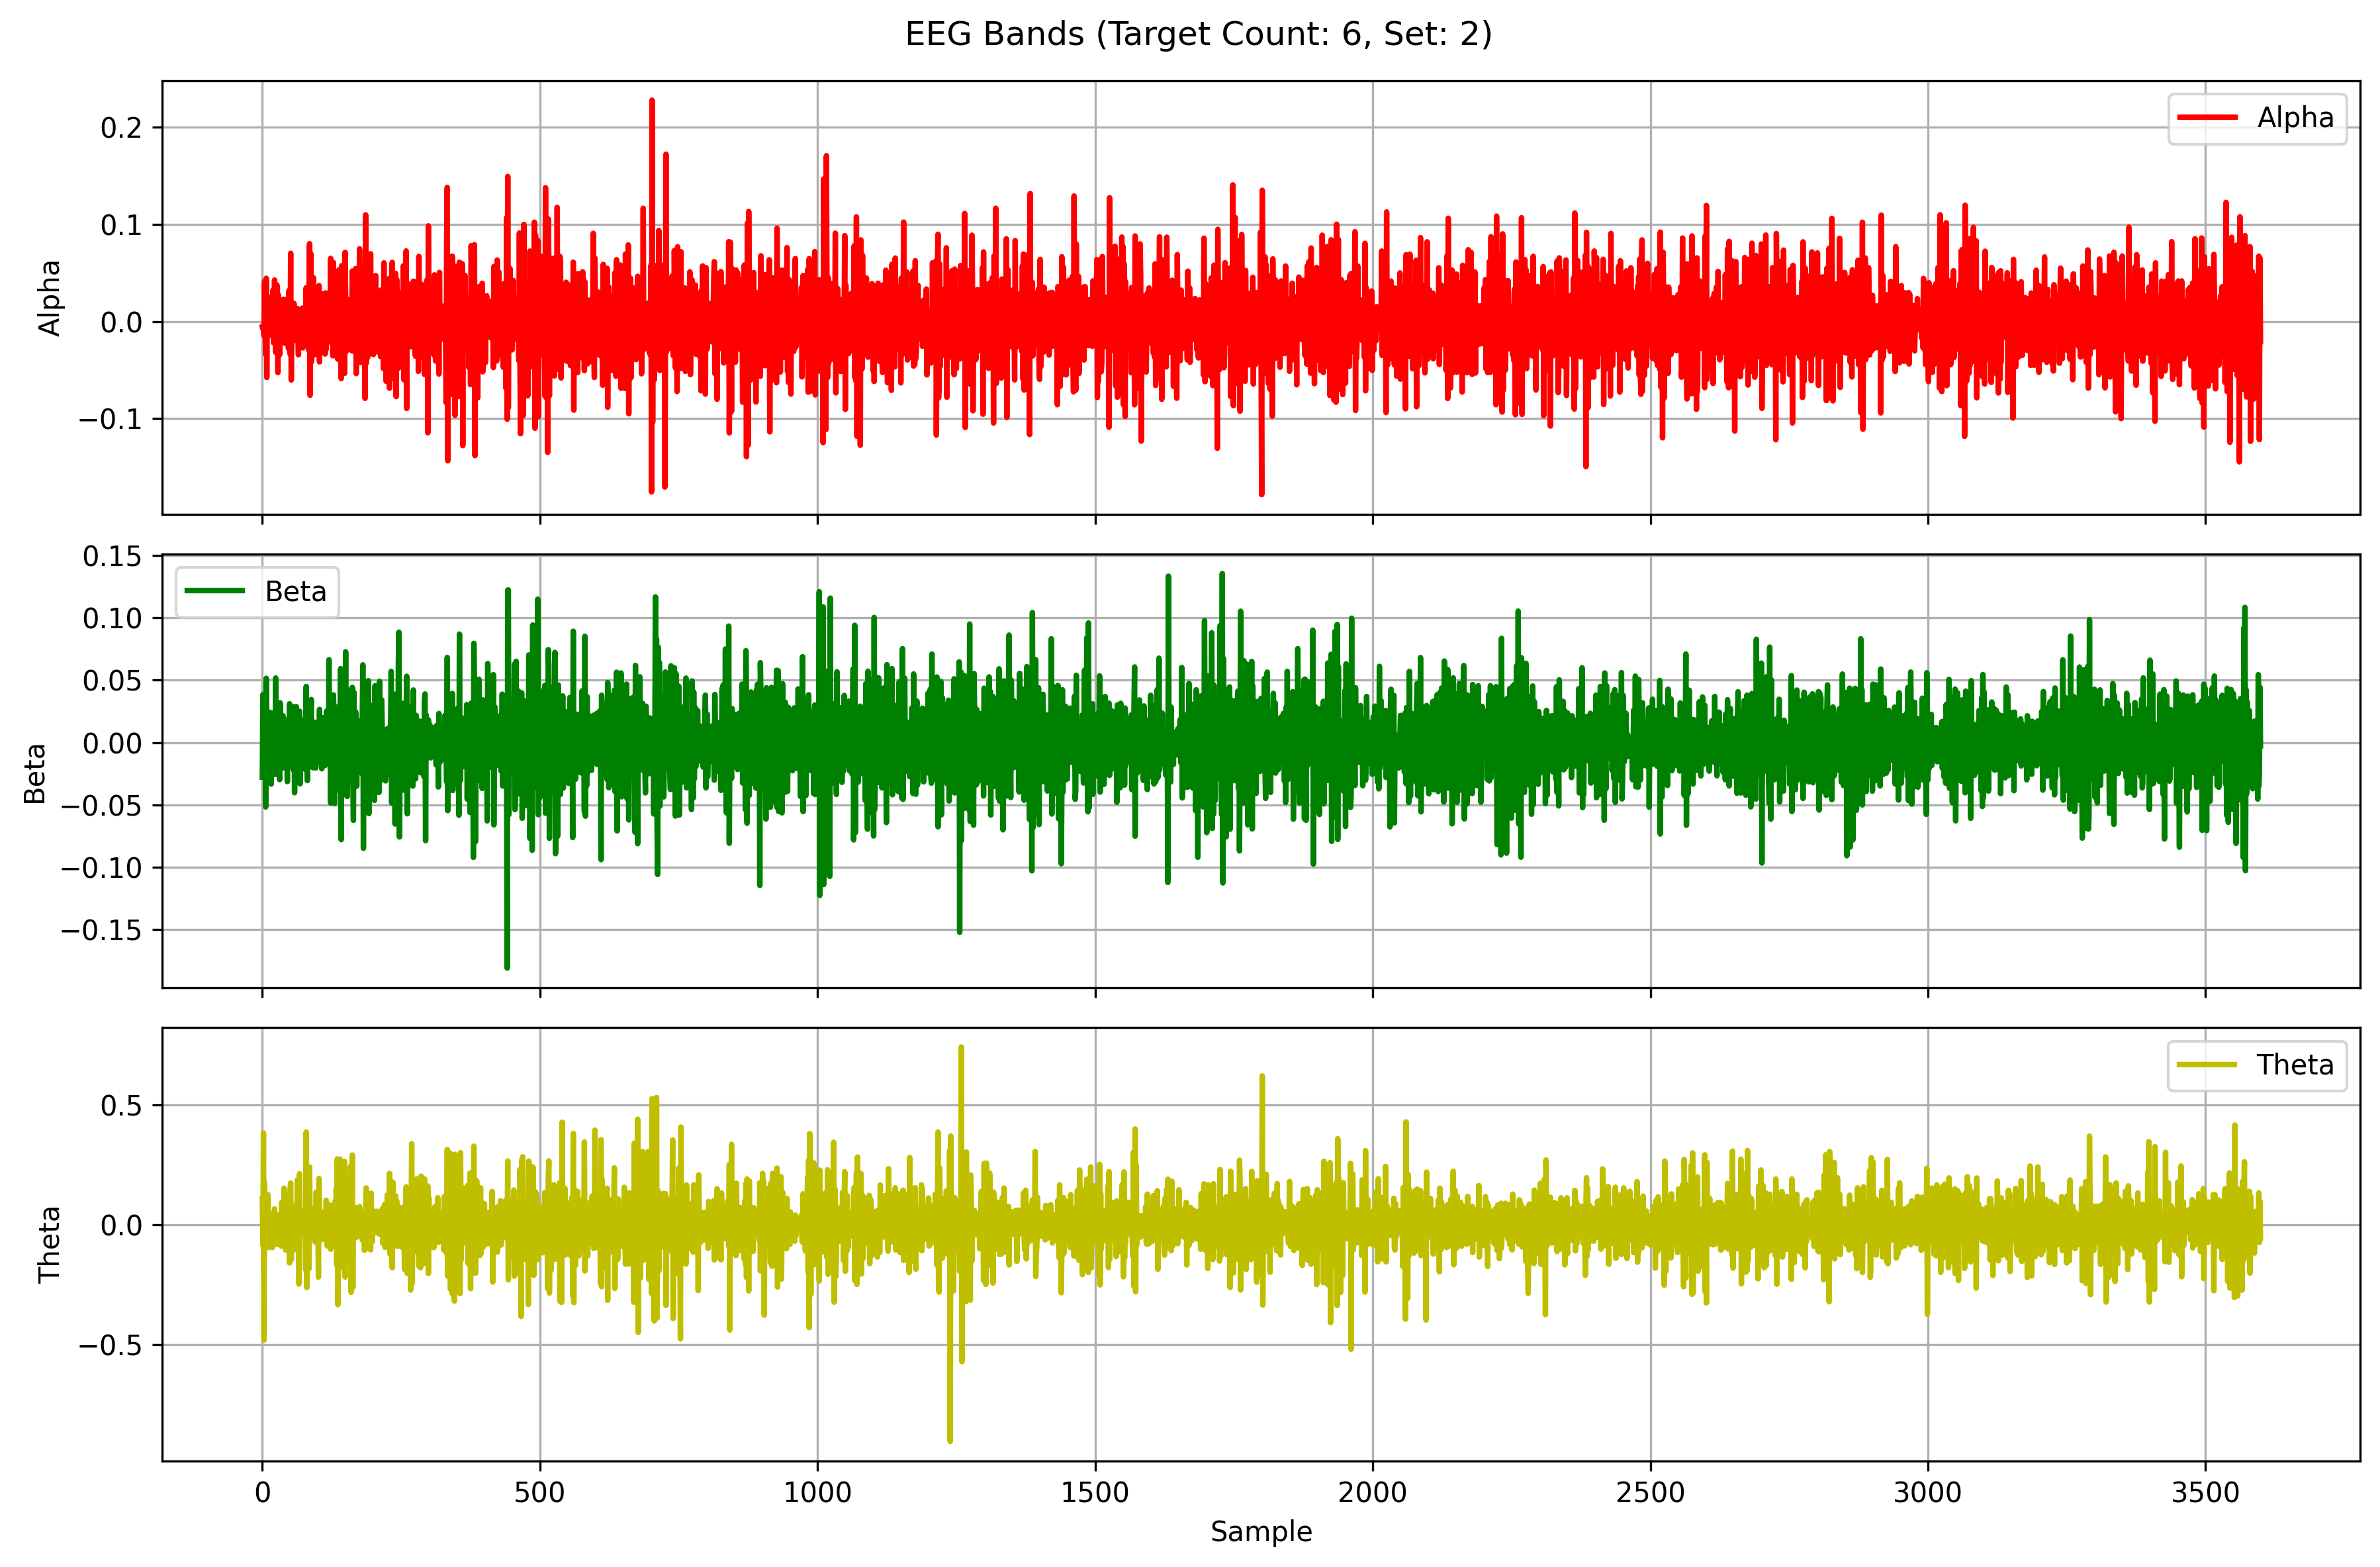

Source data for this figure (header and first rows):
Alpha, Beta, Theta
-0.00537, -0.0278, 0.107
-0.007671, 0.0384, -0.08551
-0.004385, -0.02533, 0.3824
-0.01453, 0.005466, -0.4805
0.04133, 0.0005314, 0.1771
-0.008733, 0.012, -0.03982
-0.03354, -0.05165, 0.0894
0.0446, 0.05147, -0.07804
-0.05756, -0.03074, -0.04068
0.02637, 0.02211, -0.04737
0.01996, -0.01067, 0.1251
-0.01059, -0.006981, -0.09508
0.004744, 0.002384, 0.0378
-0.01082, 0.02427, -0.02431
-0.01401, -0.007388, -0.03093
0.02236, 0.009628, 0.04304
-0.005375, -0.03331, 0.04492
-0.01316, 0.00942, 0.02554
-0.005315, 0.02353, -0.09505
0.03212, -0.0171, 0.04752
-0.02172, 0.007266, -0.02484
-0.01357, -0.008721, -0.03058
0.04282, 0.006066, 0.06578
0.007317, -0.02565, -0.03637
-0.03164, 0.05169, 0.005252
-0.0196, -0.01035, 0.03892
0.03789, -0.01868, 0.000856
0.03423, 0.00541, -0.08181
-0.05245, 0.003367, -0.002985
0.02741, 0.01, 0.04002
-0.009144, -0.02019, 0.03288
-0.03424, -0.02977, 0.02141
0.006856, 0.0318, 0.007997
0.002037, 0.007303, -0.01051
0.02194, -0.008377, -0.08897
-0.01282, -0.02084, 0.09331
0.008888, 0.01555, 0.01486
-0.01934, 0.02153, -0.05506
0.02299, 0.003408, -0.08428
0.004276, -0.01951, 0.1523
-0.015, -0.01618, -0.07585
-0.02244, 0.01827, 0.125
0.00728, -0.0008387, -0.105
0.02281, 0.01404, 0.03536
-0.001568, -0.007128, 0.03277
-0.01092, -0.03133, -0.08643
0.01009, 0.01138, 0.02618
-0.02774, -0.01361, -0.08353
0.03194, 0.004382, 0.07189
0.007001, 0.03102, -0.159
-0.03359, -0.01903, 0.1491
0.07035, 6.812972479662171e-05, 0.1737
-0.06013, 0.001032, -0.1458
-0.01367, 0.02855, 0.002368
0.01015, -0.01016, -0.1089
0.01595, 0.003451, 0.07805
-0.009177, -0.02194, 0.03568
0.01868, 0.02864, -0.003319
0.003028, -0.04024, -0.02864
-0.01934, 0.02794, -0.006275
... 3,540 more rows
